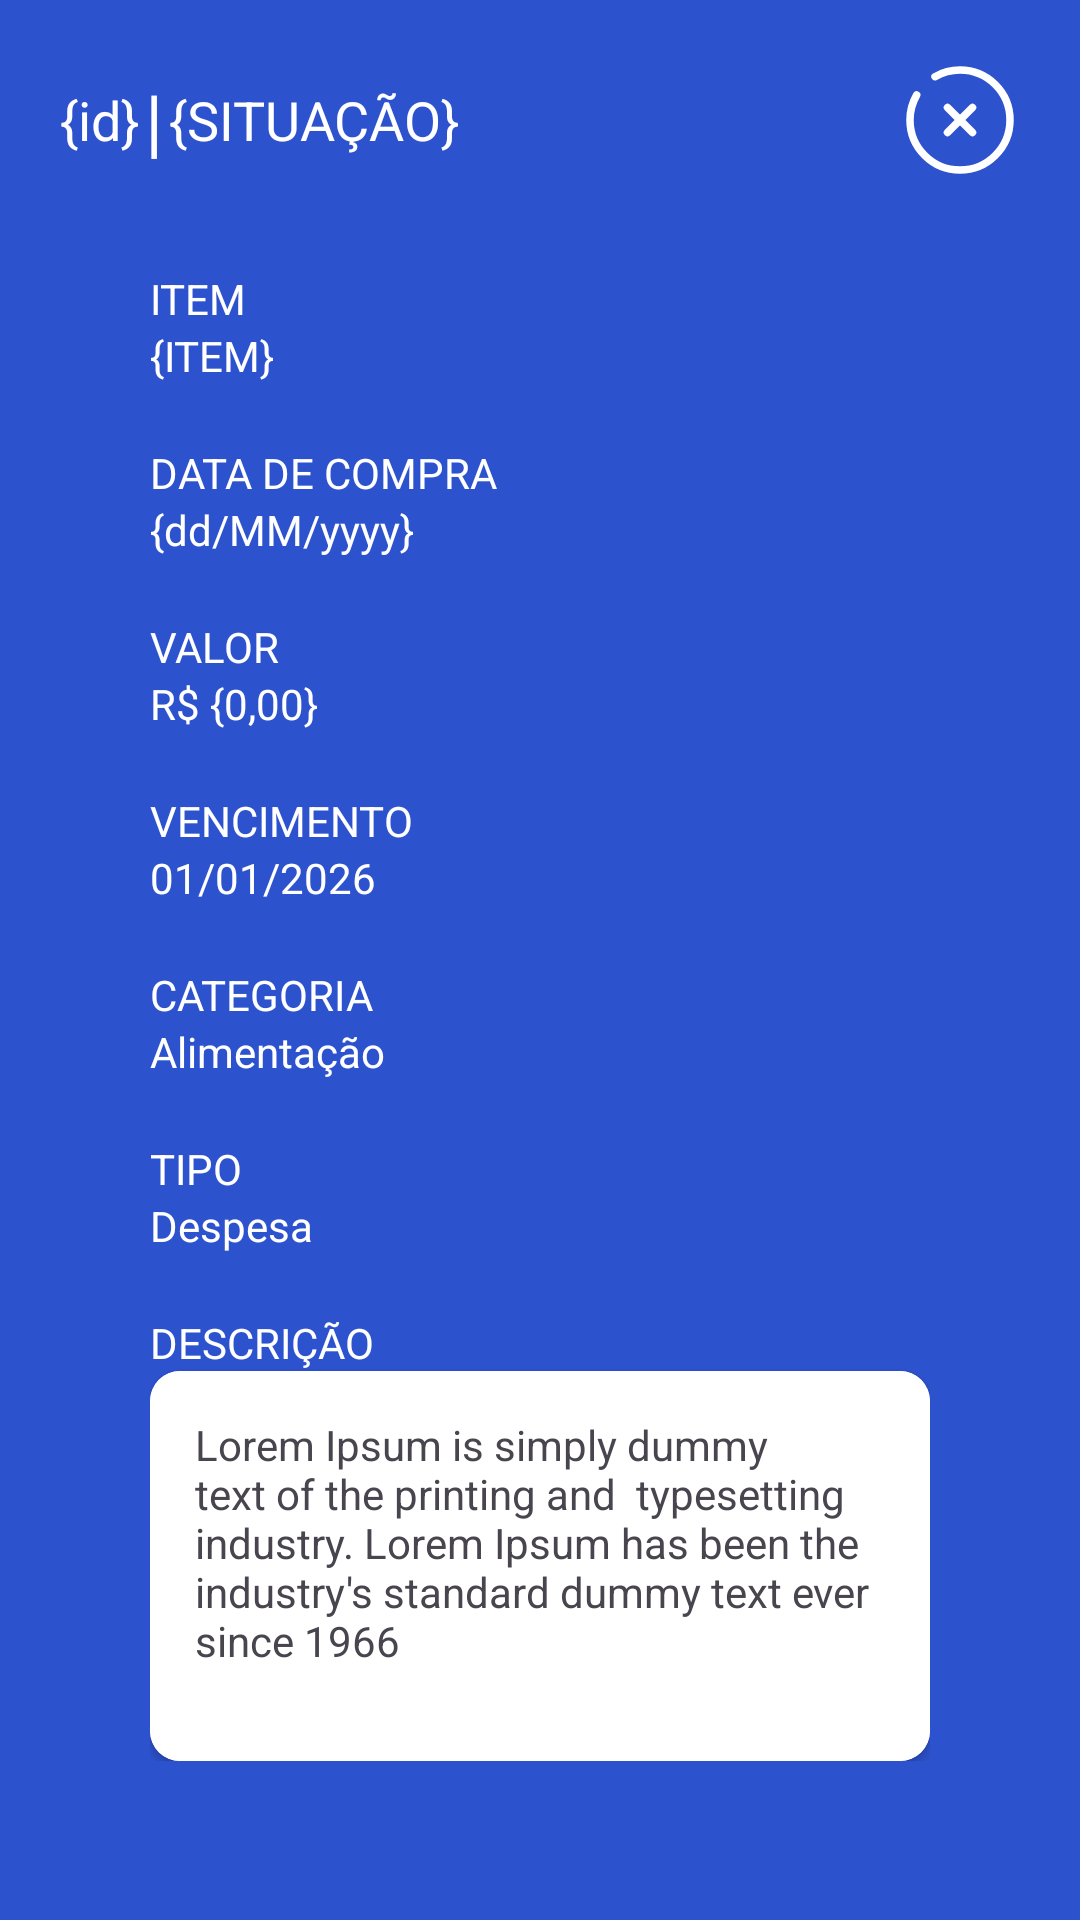

The Android layout XML behind this screen, and the referenced resources:
<!-- AndroidManifest.xml: application theme Theme.AP2_dev_mobile -->
<!-- res/layout/formulario_lancamento.xml -->
<?xml version="1.0" encoding="utf-8"?>
<androidx.constraintlayout.widget.ConstraintLayout xmlns:android="http://schemas.android.com/apk/res/android"
    android:layout_width="match_parent"
    android:layout_height="wrap_content"
    xmlns:app="http://schemas.android.com/apk/res-auto"
    android:background="@color/main"
    android:padding="20dp"
    >

    <androidx.constraintlayout.widget.ConstraintLayout
        android:id="@+id/header"
        android:layout_width="match_parent"
        android:layout_height="wrap_content"
        app:layout_constraintStart_toStartOf="parent"
        app:layout_constraintTop_toTopOf="parent"
        >
        <LinearLayout
            android:id="@+id/header_info"
            android:layout_width="wrap_content"
            android:layout_height="40dp"
            app:layout_constraintStart_toStartOf="parent"
            app:layout_constraintTop_toTopOf="parent"
            android:orientation="horizontal"
            android:gravity="center"
            >
            <TextView
                android:id="@+id/id_item"
                android:layout_width="wrap_content"
                android:layout_height="wrap_content"
                android:text="{id}"
                android:textColor="@color/white"
                android:gravity="center"
                android:textSize="18sp"
                />

            <TextView
                android:layout_width="10dp"
                android:layout_height="40dp"
                app:layout_constraintStart_toEndOf="@id/id_item"
                android:text="|"
                android:fontFamily="@font/rotobo_variavel"
                android:textFontWeight="400"
                android:textSize="25sp"
                android:gravity="center"
                android:textColor="@color/white"
                />

            <TextView
                android:id="@+id/situacao"
                android:layout_width="wrap_content"
                android:layout_height="wrap_content"
                android:text="{SITUAÇÃO}"
                android:textColor="@color/white"
                android:textSize="18sp"
                />
            
        </LinearLayout>
        
        <ImageView
            android:id="@+id/btn_fechar"
            android:layout_width="40dp"
            android:layout_height="40dp"
            android:src="@drawable/fechar"
            app:layout_constraintEnd_toEndOf="parent"
            app:tint="@color/white"
            app:layout_constraintTop_toTopOf="parent"
            />


    </androidx.constraintlayout.widget.ConstraintLayout>

    <androidx.constraintlayout.widget.ConstraintLayout
        android:id="@+id/valores_container"
        android:layout_width="match_parent"
        android:layout_height="wrap_content"
        app:layout_constraintTop_toBottomOf="@+id/header"
        android:padding="30dp"
        >
        <LinearLayout
            android:id="@+id/item_container"
            android:layout_width="wrap_content"
            android:layout_height="wrap_content"
            android:orientation="vertical"
            app:layout_constraintStart_toStartOf="parent"
            app:layout_constraintTop_toTopOf="parent"
            >
            <TextView
                android:id="@+id/item_header"
                android:layout_width="wrap_content"
                android:layout_height="wrap_content"
                android:text="ITEM"
                android:textColor="@color/white"
                />

            <TextView
                android:id="@+id/item_valor"
                android:layout_width="wrap_content"
                android:layout_height="wrap_content"
                android:text="{ITEM}"
                android:textColor="@color/white"
                />
        </LinearLayout>

        <LinearLayout
            android:id="@+id/dt_compra_container"
            android:layout_width="wrap_content"
            android:layout_height="wrap_content"
            android:orientation="vertical"
            app:layout_constraintStart_toStartOf="parent"
            app:layout_constraintTop_toBottomOf="@id/item_container"
            android:layout_marginTop="20dp"
            >
            <TextView
                android:id="@+id/dt_compra_header"
                android:layout_width="wrap_content"
                android:layout_height="wrap_content"
                android:text="DATA DE COMPRA"
                android:textColor="@color/white"
                />

            <TextView
                android:id="@+id/dt_compra_valor"
                android:layout_width="wrap_content"
                android:layout_height="wrap_content"
                android:text="{dd/MM/yyyy}"
                android:textColor="@color/white"
                />
        </LinearLayout>

        <LinearLayout
            android:id="@+id/valor_container"
            android:layout_width="wrap_content"
            android:layout_height="wrap_content"
            android:orientation="vertical"
            app:layout_constraintStart_toStartOf="parent"
            app:layout_constraintTop_toBottomOf="@id/dt_compra_container"
            android:layout_marginTop="20dp"
            >
            <TextView
                android:id="@+id/valor_header"
                android:layout_width="wrap_content"
                android:layout_height="wrap_content"
                android:text="VALOR"
                android:textColor="@color/white"
                />

            <TextView
                android:id="@+id/valor_valor"
                android:layout_width="wrap_content"
                android:layout_height="wrap_content"
                android:text="R$ {0,00}"
                android:textColor="@color/white"
                />
        </LinearLayout>

        <LinearLayout
            android:id="@+id/vencimento_container"
            android:layout_width="wrap_content"
            android:layout_height="wrap_content"
            android:orientation="vertical"
            app:layout_constraintStart_toStartOf="parent"
            app:layout_constraintTop_toBottomOf="@id/valor_container"
            android:layout_marginTop="20dp">

            <TextView
                android:id="@+id/vencimento_header"
                android:layout_width="wrap_content"
                android:layout_height="wrap_content"
                android:text="VENCIMENTO"
                android:textColor="@color/white" />

            <TextView
                android:id="@+id/vencimento_valor"
                android:layout_width="wrap_content"
                android:layout_height="wrap_content"
                android:text="01/01/2026"
                android:textColor="@color/white" />
        </LinearLayout>

        <LinearLayout
            android:id="@+id/categoria_container"
            android:layout_width="wrap_content"
            android:layout_height="wrap_content"
            android:orientation="vertical"
            app:layout_constraintStart_toStartOf="parent"
            app:layout_constraintTop_toBottomOf="@id/vencimento_container"
            android:layout_marginTop="20dp">

            <TextView
                android:id="@+id/categoria_header"
                android:layout_width="wrap_content"
                android:layout_height="wrap_content"
                android:text="CATEGORIA"
                android:textColor="@color/white" />

            <TextView
                android:id="@+id/categoriaValor"
                android:layout_width="wrap_content"
                android:layout_height="wrap_content"
                android:text="Alimentação"
                android:textColor="@color/white" />
        </LinearLayout>

        <LinearLayout
            android:id="@+id/tipo_container"
            android:layout_width="wrap_content"
            android:layout_height="wrap_content"
            android:orientation="vertical"
            app:layout_constraintStart_toStartOf="parent"
            app:layout_constraintTop_toBottomOf="@id/categoria_container"
            android:layout_marginTop="20dp">

            <TextView
                android:id="@+id/tipo_header"
                android:layout_width="wrap_content"
                android:layout_height="wrap_content"
                android:text="TIPO"
                android:textColor="@color/white" />

            <TextView
                android:id="@+id/tipo_valor"
                android:layout_width="wrap_content"
                android:layout_height="wrap_content"
                android:text="Despesa"
                android:textColor="@color/white" />
        </LinearLayout>

        <LinearLayout
            android:id="@+id/descricao_container"
            android:layout_width="match_parent"
            android:layout_height="wrap_content"
            android:orientation="vertical"
            app:layout_constraintStart_toStartOf="parent"
            app:layout_constraintTop_toBottomOf="@id/tipo_container"
            android:layout_marginTop="20dp">

            <TextView
                android:id="@+id/descricao_header"
                android:layout_width="wrap_content"
                android:layout_height="wrap_content"
                android:text="DESCRIÇÃO"
                android:textColor="@color/white" />

            <androidx.cardview.widget.CardView
                android:layout_width="match_parent"
                android:layout_height="wrap_content"
                app:cardCornerRadius="10dp"
                >

                 <LinearLayout
                     android:layout_width="match_parent"
                     android:layout_height="130dp"
                     android:background="@color/white"
                     android:padding="15dp"
                     >
                     <TextView
                         android:id="@+id/descricao_valor"
                         android:layout_width="wrap_content"
                         android:layout_height="wrap_content"
                         android:text="Lorem Ipsum is simply dummy text of the printing and  typesetting industry. Lorem Ipsum has been the industry's standard dummy text ever since 1966"
                        />

                 </LinearLayout>
            </androidx.cardview.widget.CardView>

        </LinearLayout>


    </androidx.constraintlayout.widget.ConstraintLayout>

    <com.google.android.material.button.MaterialButton
        android:id="@+id/acao_btn"
        android:layout_width="150dp"
        android:layout_height="wrap_content"
        android:text="AÇÃO"
        android:textColor="@color/white"
        app:layout_constraintTop_toBottomOf="@id/valores_container"
        app:layout_constraintStart_toStartOf="parent"
        app:layout_constraintEnd_toEndOf="parent"
        app:cornerRadius="10dp"
        android:backgroundTint="@color/botao_formulario"
        android:textSize="20sp"
        />

</androidx.constraintlayout.widget.ConstraintLayout>
<!-- resources referenced by this layout -->
<resources>
  <color name="botao_formulario">#050162</color>
  <color name="main">#2D52CE</color>
  <color name="white">#FFFFFFFF</color>
  <!-- drawable fechar (drawable) -->
  <vector xmlns:android="http://schemas.android.com/apk/res/android"
      android:width="800dp"
      android:height="800dp"
      android:viewportWidth="24"
      android:viewportHeight="24">
    <path
        android:pathData="M14.5,9.5L9.5,14.5M9.5,9.5L14.5,14.5"
        android:strokeWidth="1.5"
        android:fillColor="#00000000"
        android:strokeColor="#1C274C"
        android:strokeLineCap="round"/>
    <path
        android:pathData="M7,3.338C8.471,2.487 10.179,2 12,2C17.523,2 22,6.477 22,12C22,17.523 17.523,22 12,22C6.477,22 2,17.523 2,12C2,10.179 2.487,8.471 3.338,7"
        android:strokeWidth="1.5"
        android:fillColor="#00000000"
        android:strokeColor="#1C274C"
        android:strokeLineCap="round"/>
  </vector>
  <style name="Theme.AP2_dev_mobile" parent="Base.Theme.AP2_dev_mobile" />
  <style name="Base.Theme.AP2_dev_mobile" parent="Theme.Material3.DayNight.NoActionBar">
          
          
      </style>
</resources>
